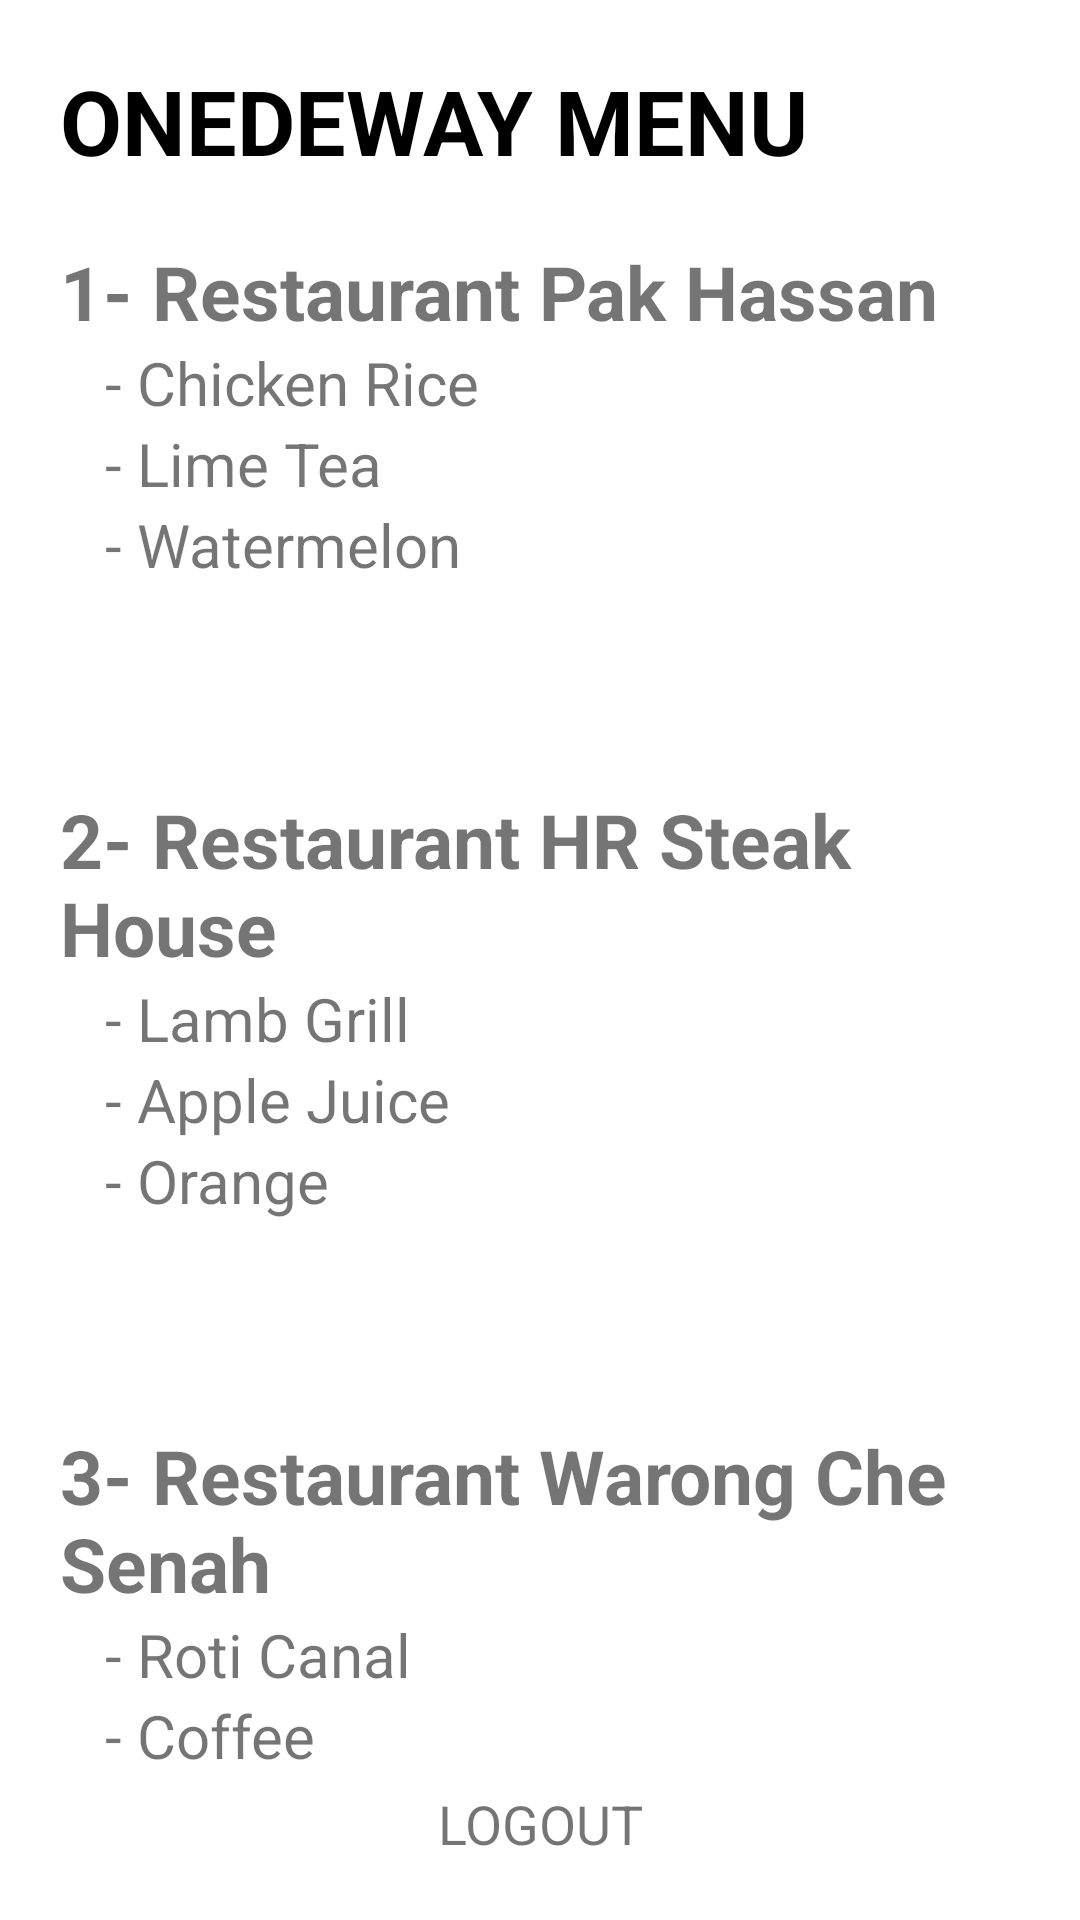

Write the Android layout XML for this screen, with the resource values it uses.
<!-- AndroidManifest.xml: application theme Theme.RestaurantProject -->
<!-- res/layout/activity_home.xml -->
<?xml version="1.0" encoding="utf-8"?>
<RelativeLayout xmlns:android="http://schemas.android.com/apk/res/android"
    xmlns:app="http://schemas.android.com/apk/res-auto"
    xmlns:tools="http://schemas.android.com/tools"
    android:layout_width="match_parent"
    android:layout_height="match_parent"
    android:background="@color/white"
    android:padding="20dp"
    tools:context=".HomeActivity">

    <androidx.core.widget.NestedScrollView
        android:layout_width="match_parent"
        android:layout_height="wrap_content">

        <LinearLayout
            android:layout_width="match_parent"
            android:layout_height="wrap_content"
            android:orientation="vertical">

            <TextView
                android:layout_width="match_parent"
                android:layout_height="wrap_content"
                android:text="ONEDEWAY MENU"
                android:textColor="@color/black"
                android:textSize="30sp"
                android:textStyle="bold" />

            <TextView
                android:layout_width="match_parent"
                android:layout_height="wrap_content"
                android:layout_marginTop="20dp"
                android:text="1- Restaurant Pak Hassan"
                android:textSize="25sp"
                android:textStyle="bold" />

            <TextView
                android:layout_width="match_parent"
                android:layout_height="wrap_content"
                android:layout_marginStart="15dp"
                android:layout_marginLeft="15dp"
                android:text="- Chicken Rice"
                android:textSize="20sp" />

            <TextView
                android:layout_width="match_parent"
                android:layout_height="wrap_content"
                android:layout_marginStart="15dp"
                android:layout_marginLeft="15dp"
                android:text="- Lime Tea"
                android:textSize="20sp" />

            <TextView
                android:layout_width="match_parent"
                android:layout_height="wrap_content"
                android:layout_marginStart="15dp"
                android:layout_marginLeft="15dp"
                android:text="- Watermelon"
                android:textSize="20sp" />

            <androidx.appcompat.widget.AppCompatButton
                android:layout_width="wrap_content"
                android:layout_height="wrap_content"
                android:layout_gravity="end"
                android:id="@+id/first_restaurant_btn"
                android:background="@drawable/bg_sign_up_btn"
                android:paddingStart="15dp"
                android:paddingLeft="15dp"
                android:paddingEnd="15dp"
                android:paddingRight="15dp"
                android:text="GO"
                android:textColor="@color/white" />

            <TextView
                android:layout_width="match_parent"
                android:layout_height="wrap_content"
                android:layout_marginTop="20dp"
                android:text="2- Restaurant HR Steak House"
                android:textSize="25sp"
                android:textStyle="bold" />

            <TextView
                android:layout_width="match_parent"
                android:layout_height="wrap_content"
                android:layout_marginStart="15dp"
                android:layout_marginLeft="15dp"
                android:text="- Lamb Grill"
                android:textSize="20sp" />

            <TextView
                android:layout_width="match_parent"
                android:layout_height="wrap_content"
                android:layout_marginStart="15dp"
                android:layout_marginLeft="15dp"
                android:text="- Apple Juice"
                android:textSize="20sp" />

            <TextView
                android:layout_width="match_parent"
                android:layout_height="wrap_content"
                android:layout_marginStart="15dp"
                android:layout_marginLeft="15dp"
                android:text="- Orange"
                android:textSize="20sp" />

            <androidx.appcompat.widget.AppCompatButton
                android:layout_width="wrap_content"
                android:id="@+id/second_restaurant_btn"
                android:layout_height="wrap_content"
                android:layout_gravity="end"
                android:background="@drawable/bg_sign_up_btn"
                android:paddingStart="15dp"
                android:paddingLeft="15dp"
                android:paddingEnd="15dp"
                android:paddingRight="15dp"
                android:text="GO"
                android:textColor="@color/white" />


            <TextView
                android:layout_width="match_parent"
                android:layout_height="wrap_content"
                android:layout_marginTop="20dp"
                android:text="3- Restaurant Warong Che Senah"
                android:textSize="25sp"
                android:textStyle="bold" />

            <TextView
                android:layout_width="match_parent"
                android:layout_height="wrap_content"
                android:layout_marginStart="15dp"
                android:layout_marginLeft="15dp"
                android:text="- Roti Canal"
                android:textSize="20sp" />

            <TextView
                android:layout_width="match_parent"
                android:layout_height="wrap_content"
                android:layout_marginStart="15dp"
                android:layout_marginLeft="15dp"
                android:text="- Coffee"
                android:textSize="20sp" />

            <androidx.appcompat.widget.AppCompatButton
                android:layout_width="wrap_content"
                android:layout_height="wrap_content"
                android:id="@+id/third_restaurant_btn"
                android:layout_gravity="end"
                android:background="@drawable/bg_sign_up_btn"
                android:paddingStart="15dp"
                android:paddingLeft="15dp"
                android:paddingEnd="15dp"
                android:paddingRight="15dp"
                android:text="GO"
                android:layout_marginBottom="55dp"
                android:textColor="@color/white" />

        </LinearLayout>

    </androidx.core.widget.NestedScrollView>

    <TextView
        android:layout_width="match_parent"
        android:layout_height="wrap_content"
        android:layout_alignParentBottom="true"
        android:id="@+id/logoutBtn"
        android:gravity="center"
        android:text="LOGOUT"
        android:textSize="18sp" />

</RelativeLayout>
<!-- resources referenced by this layout -->
<resources>
  <style name="Theme.RestaurantProject" parent="Theme.MaterialComponents.DayNight.NoActionBar">
          
          <item name="colorPrimary">@color/purple_500</item>
          <item name="colorPrimaryVariant">@color/purple_700</item>
          <item name="colorOnPrimary">@color/white</item>
          
          <item name="colorSecondary">@color/teal_200</item>
          <item name="colorSecondaryVariant">@color/teal_700</item>
          <item name="colorOnSecondary">@color/black</item>
          
          <item name="android:statusBarColor" tools:targetApi="l">?attr/colorPrimaryVariant</item>
          
      </style>
  <!-- not gathered from this repository: default colours our renderer supplied (Android Studio template values) -->
  <color name="purple_500">#FF6200EE</color>
  <color name="purple_700">#FF3700B3</color>
  <color name="teal_200">#FF03DAC5</color>
  <color name="teal_700">#FF018786</color>
  <color name="black">#FF000000</color>
  <color name="white">#FFFFFFFF</color>
</resources>
